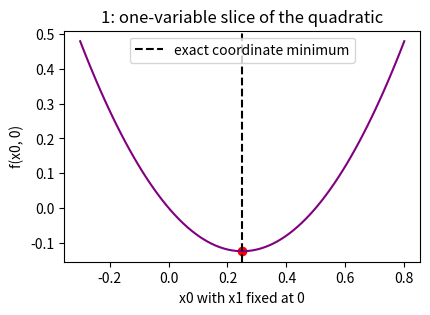
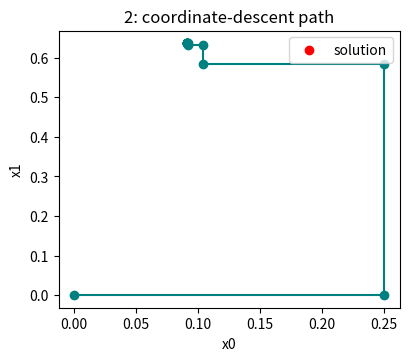
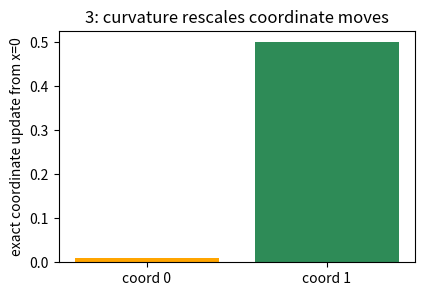
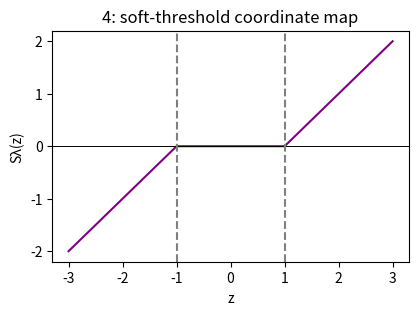
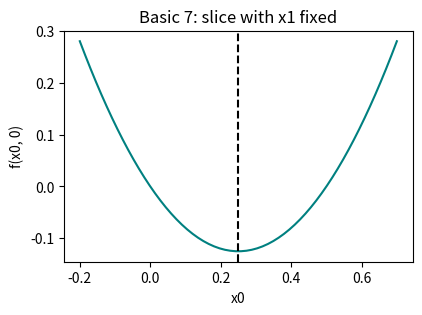
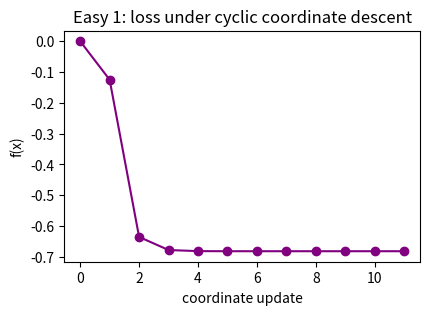
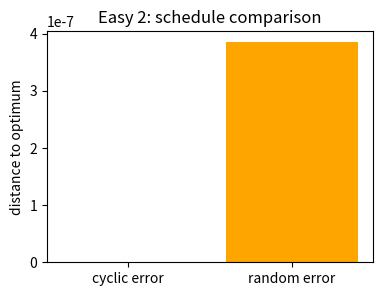
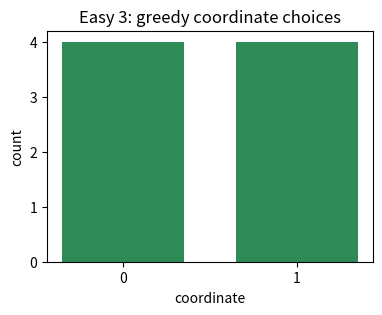
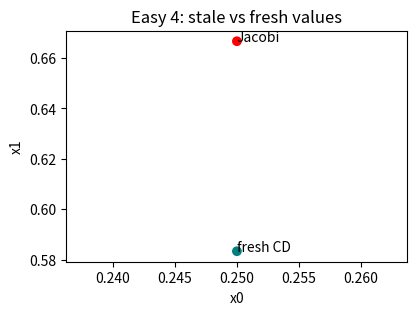
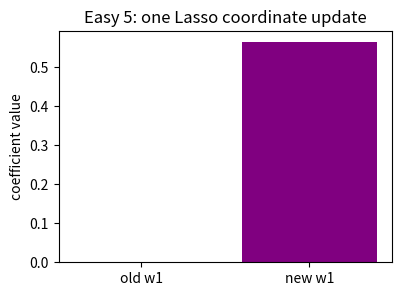
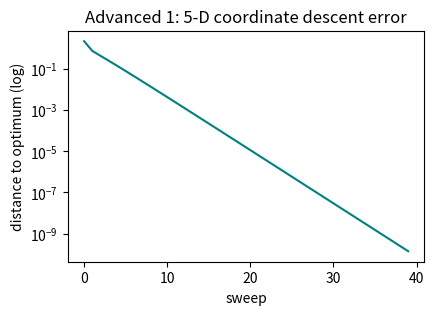
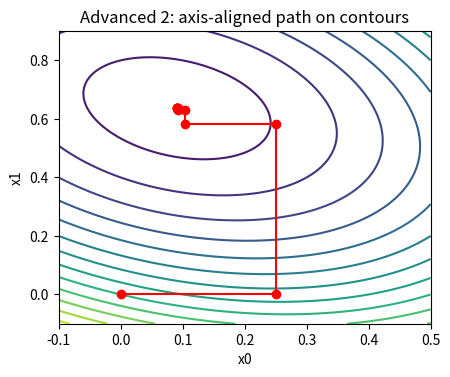
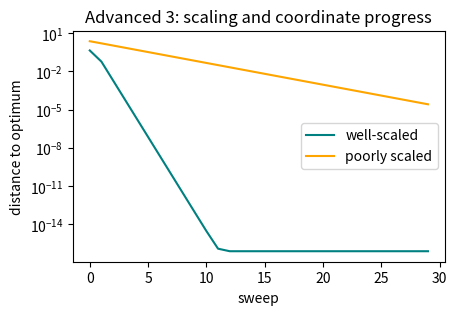
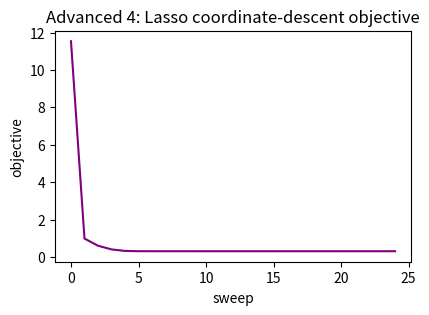
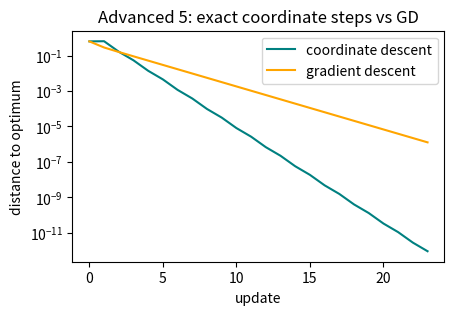

Recreate these plots in Python, in order.
import numpy as np
import matplotlib.pyplot as plt
np.random.seed(0)

A_w = np.array([[4.0, 1.0],
                [1.0, 3.0]])
b_w = np.array([1.0, 2.0])
x_w = np.array([0.0, 0.0])
print("A shape:", A_w.shape)
print("start x:", x_w)
print("initial gradient Ax-b:", A_w @ x_w - b_w)

j_w = 0
other_sum_w = A_w[j_w, 1] * x_w[1]
x0_new_w = (b_w[j_w] - other_sum_w) / A_w[j_w, j_w]
print("hold x1 fixed at:", x_w[1])
print("x0 update:", x0_new_w)
assert x0_new_w == 0.25

x_after_first_w = x_w.copy()
x_after_first_w[0] = x0_new_w
grad_after_first_w = A_w @ x_after_first_w - b_w
print("new point:", x_after_first_w)
print("new gradient:", grad_after_first_w)
assert round(grad_after_first_w[0], 10) == 0.0

def f_quad_w(x_vec_w):
    return 0.5 * x_vec_w @ A_w @ x_vec_w - b_w @ x_vec_w

grid_x0_w = np.linspace(-0.3, 0.8, 80)
vals_x0_w = np.array([f_quad_w(np.array([t_w, 0.0])) for t_w in grid_x0_w])
plt.figure(figsize=(4.6, 3))
plt.plot(grid_x0_w, vals_x0_w, color="purple")
plt.axvline(x0_new_w, color="black", linestyle="--", label="exact coordinate minimum")
plt.scatter([x0_new_w], [f_quad_w(x_after_first_w)], color="red")
plt.title("1: one-variable slice of the quadratic")
plt.xlabel("x0 with x1 fixed at 0")
plt.ylabel("f(x0, 0)")
plt.legend()
plt.show()

x_gs_w = x_after_first_w.copy()
j_w = 1
fresh_sum_w = A_w[j_w, 0] * x_gs_w[0]
x1_new_w = (b_w[j_w] - fresh_sum_w) / A_w[j_w, j_w]
print("fresh x0 used:", x_gs_w[0])
print("x1 update:", round(x1_new_w, 6))
assert round(x1_new_w, 6) == 0.583333

x_gs_w[1] = x1_new_w
x_star_w = np.linalg.solve(A_w, b_w)
err_w = np.linalg.norm(x_gs_w - x_star_w)
print("after one sweep:", np.round(x_gs_w, 6))
print("true solution:", np.round(x_star_w, 6))
print("error norm:", round(err_w, 6))
assert np.allclose(np.round(x_star_w, 6), [0.090909, 0.636364])
assert round(err_w, 6) == 0.167697

x_path_w = [np.array([0.0, 0.0])]
x_cyc_w = np.array([0.0, 0.0])
losses_w = [f_quad_w(x_cyc_w)]
for sweep_w in range(8):
    for j_w in [0, 1]:
        rest_w = A_w[j_w] @ x_cyc_w - A_w[j_w, j_w] * x_cyc_w[j_w]
        x_cyc_w[j_w] = (b_w[j_w] - rest_w) / A_w[j_w, j_w]
        x_path_w.append(x_cyc_w.copy())
        losses_w.append(f_quad_w(x_cyc_w))
print("final x after 8 sweeps:", np.round(x_cyc_w, 6))
print("final error:", round(np.linalg.norm(x_cyc_w - x_star_w), 8))
assert np.linalg.norm(x_cyc_w - x_star_w) < 1e-4

x_path_arr_w = np.array(x_path_w)
plt.figure(figsize=(4.4, 3.6))
plt.plot(x_path_arr_w[:, 0], x_path_arr_w[:, 1], marker="o", color="teal")
plt.scatter([x_star_w[0]], [x_star_w[1]], color="red", label="solution")
plt.title("2: coordinate-descent path")
plt.xlabel("x0")
plt.ylabel("x1")
plt.legend()
plt.show()

x_sched_w = np.array([0.0, 0.0])
grad_sched_w = A_w @ x_sched_w - b_w
violation_w = np.abs(grad_sched_w / np.diag(A_w))
print("gradient:", grad_sched_w)
print("scaled coordinate violations:", violation_w)
print("greedy coordinate:", int(np.argmax(violation_w)))

A_bad_w = np.array([[100.0, 1.0],
                    [1.0, 2.0]])
b_bad_w = np.array([1.0, 1.0])
x_bad_w = np.array([0.0, 0.0])
raw_grad_w = A_bad_w @ x_bad_w - b_bad_w
exact_moves_w = -raw_grad_w / np.diag(A_bad_w)
print("raw gradient magnitudes:", np.abs(raw_grad_w))
print("exact coordinate moves:", exact_moves_w)
assert np.allclose(exact_moves_w, [0.01, 0.5])

plt.figure(figsize=(4.6, 3))
plt.bar(["coord 0", "coord 1"], exact_moves_w, color=["orange", "seagreen"])
plt.title("3: curvature rescales coordinate moves")
plt.ylabel("exact coordinate update from x=0")
plt.show()

z_w = np.array([3.0, 0.5, -2.0, -0.2, 0.0])
lam_w = 1.0
soft_w = np.sign(z_w) * np.maximum(np.abs(z_w) - lam_w, 0.0)
print("z values:", z_w)
print("S_1(z):", soft_w)
assert np.allclose(soft_w[:3], [2.0, 0.0, -1.0])

z_grid_w = np.linspace(-3, 3, 200)
soft_grid_w = np.sign(z_grid_w) * np.maximum(np.abs(z_grid_w) - lam_w, 0.0)
plt.figure(figsize=(4.6, 3))
plt.plot(z_grid_w, soft_grid_w, color="purple")
plt.axhline(0, color="black", linewidth=0.7)
plt.axvline(-lam_w, color="gray", linestyle="--")
plt.axvline(lam_w, color="gray", linestyle="--")
plt.title("4: soft-threshold coordinate map")
plt.xlabel("z")
plt.ylabel("Sλ(z)")
plt.show()

X_w = np.array([[1.0, 0.0],
                [1.0, 1.0],
                [1.0, 2.0],
                [1.0, 3.0]])
y_lasso_w = np.array([1.0, 1.2, 1.9, 2.1])
w_lasso_w = np.array([0.0, 0.0])
lam_lasso_w = 0.4
j_w = 1
residual_without_j_w = y_lasso_w - X_w @ w_lasso_w + X_w[:, j_w] * w_lasso_w[j_w]
rho_w = X_w[:, j_w] @ residual_without_j_w
curv_w = X_w[:, j_w] @ X_w[:, j_w]
w_j_new_w = np.sign(rho_w) * max(abs(rho_w) - lam_lasso_w, 0.0) / curv_w
print("rho:", round(rho_w, 3), "curvature:", curv_w)
print("new slope coordinate:", round(w_j_new_w, 3))

import numpy as np
import matplotlib.pyplot as plt
np.random.seed(0)

A_b1 = np.array([[4.0, 1.0], [1.0, 3.0]])
b_b1 = np.array([1.0, 2.0])
x_b1 = np.array([0.0, 0.0])
f_b1 = 0.5 * x_b1 @ A_b1 @ x_b1 - b_b1 @ x_b1
print("f(0,0):", f_b1)
assert f_b1 == 0.0

A_b2 = np.array([[4.0, 1.0], [1.0, 3.0]])
b_b2 = np.array([1.0, 2.0])
x_b2 = np.array([0.0, 0.0])
grad_b2 = A_b2 @ x_b2 - b_b2
print("gradient:", grad_b2)
assert np.allclose(grad_b2, [-1.0, -2.0])

A_b3 = np.array([[4.0, 1.0], [1.0, 3.0]])
b_b3 = np.array([1.0, 2.0])
x_b3 = np.array([0.0, 0.0])
rest_b3 = A_b3[0, 1] * x_b3[1]
x_b3[0] = (b_b3[0] - rest_b3) / A_b3[0, 0]
print("updated x:", x_b3)
assert x_b3[0] == 0.25

A_b4 = np.array([[4.0, 1.0], [1.0, 3.0]])
b_b4 = np.array([1.0, 2.0])
x_b4 = np.array([0.25, 0.0])
grad_b4 = A_b4 @ x_b4 - b_b4
print("gradient after x0 update:", grad_b4)
assert round(grad_b4[0], 10) == 0.0

A_b5 = np.array([[4.0, 1.0], [1.0, 3.0]])
b_b5 = np.array([1.0, 2.0])
x_b5 = np.array([0.25, 0.0])
rest_b5 = A_b5[1, 0] * x_b5[0]
x_b5[1] = (b_b5[1] - rest_b5) / A_b5[1, 1]
print("after two coordinate updates:", np.round(x_b5, 6))
assert round(x_b5[1], 6) == 0.583333

A_b6 = np.array([[4.0, 1.0], [1.0, 3.0]])
b_b6 = np.array([1.0, 2.0])
x_cd_b6 = np.array([0.25, 1.75 / 3.0])
x_star_b6 = np.linalg.solve(A_b6, b_b6)
err_b6 = np.linalg.norm(x_cd_b6 - x_star_b6)
print("coordinate-descent point:", np.round(x_cd_b6, 6))
print("true solution:", np.round(x_star_b6, 6), "error:", round(err_b6, 6))
assert round(err_b6, 6) == 0.167697

A_b7 = np.array([[4.0, 1.0], [1.0, 3.0]])
b_b7 = np.array([1.0, 2.0])
x0_grid_b7 = np.linspace(-0.2, 0.7, 60)
vals_b7 = np.array([0.5 * np.array([t_b7, 0.0]) @ A_b7 @ np.array([t_b7, 0.0]) - b_b7 @ np.array([t_b7, 0.0]) for t_b7 in x0_grid_b7])
plt.figure(figsize=(4.5, 3))
plt.plot(x0_grid_b7, vals_b7, color="teal")
plt.axvline(0.25, color="black", linestyle="--")
plt.title("Basic 7: slice with x1 fixed")
plt.xlabel("x0")
plt.ylabel("f(x0, 0)")
plt.show()

A_b8 = np.array([[4.0, 1.0], [1.0, 3.0]])
b_b8 = np.array([1.0, 2.0])
x_b8 = np.array([0.0, 0.0])
for sweep_b8 in range(5):
    for j_b8 in [0, 1]:
        rest_b8 = A_b8[j_b8] @ x_b8 - A_b8[j_b8, j_b8] * x_b8[j_b8]
        x_b8[j_b8] = (b_b8[j_b8] - rest_b8) / A_b8[j_b8, j_b8]
print("x after 5 sweeps:", np.round(x_b8, 6))
assert np.linalg.norm(x_b8 - np.linalg.solve(A_b8, b_b8)) < 0.002

A_b9 = np.array([[100.0, 0.0], [0.0, 2.0]])
b_b9 = np.array([1.0, 1.0])
x_b9 = np.array([0.0, 0.0])
grad_b9 = A_b9 @ x_b9 - b_b9
moves_b9 = -grad_b9 / np.diag(A_b9)
print("raw gradient:", grad_b9)
print("exact coordinate moves:", moves_b9)
assert np.allclose(moves_b9, [0.01, 0.5])

z_b10 = np.array([3.0, 0.5, -2.0])
lam_b10 = 1.0
soft_b10 = np.sign(z_b10) * np.maximum(np.abs(z_b10) - lam_b10, 0.0)
print("soft-thresholded:", soft_b10)
assert np.allclose(soft_b10, [2.0, 0.0, -1.0])

A_e1 = np.array([[4.0, 1.0], [1.0, 3.0]])
b_e1 = np.array([1.0, 2.0])
x_e1 = np.array([0.0, 0.0])
losses_e1 = []
points_e1 = []
for step_e1 in range(12):
    losses_e1.append(0.5 * x_e1 @ A_e1 @ x_e1 - b_e1 @ x_e1)
    points_e1.append(x_e1.copy())
    j_e1 = step_e1 % 2
    rest_e1 = A_e1[j_e1] @ x_e1 - A_e1[j_e1, j_e1] * x_e1[j_e1]
    x_e1[j_e1] = (b_e1[j_e1] - rest_e1) / A_e1[j_e1, j_e1]
print("first losses:", np.round(losses_e1[:5], 4))
print("last loss:", round(losses_e1[-1], 6))
assert losses_e1[-1] < losses_e1[0]

plt.figure(figsize=(4.6, 3))
plt.plot(losses_e1, marker="o", color="purple")
plt.title("Easy 1: loss under cyclic coordinate descent")
plt.xlabel("coordinate update")
plt.ylabel("f(x)")
plt.show()

A_e2 = np.array([[4.0, 1.0], [1.0, 3.0]])
b_e2 = np.array([1.0, 2.0])
x_cyclic_e2 = np.zeros(2)
x_random_e2 = np.zeros(2)
rng_e2 = np.random.default_rng(2)
for step_e2 in range(20):
    j_cyclic_e2 = step_e2 % 2
    rest_cyclic_e2 = A_e2[j_cyclic_e2] @ x_cyclic_e2 - A_e2[j_cyclic_e2, j_cyclic_e2] * x_cyclic_e2[j_cyclic_e2]
    x_cyclic_e2[j_cyclic_e2] = (b_e2[j_cyclic_e2] - rest_cyclic_e2) / A_e2[j_cyclic_e2, j_cyclic_e2]
    j_random_e2 = int(rng_e2.integers(0, 2))
    rest_random_e2 = A_e2[j_random_e2] @ x_random_e2 - A_e2[j_random_e2, j_random_e2] * x_random_e2[j_random_e2]
    x_random_e2[j_random_e2] = (b_e2[j_random_e2] - rest_random_e2) / A_e2[j_random_e2, j_random_e2]
print("cyclic x:", np.round(x_cyclic_e2, 6))
print("random x:", np.round(x_random_e2, 6))
assert np.linalg.norm(x_cyclic_e2 - np.linalg.solve(A_e2, b_e2)) < 1e-5

plt.figure(figsize=(4.2, 3))
plt.bar(["cyclic error", "random error"], [np.linalg.norm(x_cyclic_e2 - np.linalg.solve(A_e2, b_e2)), np.linalg.norm(x_random_e2 - np.linalg.solve(A_e2, b_e2))], color=["teal", "orange"])
plt.title("Easy 2: schedule comparison")
plt.ylabel("distance to optimum")
plt.show()

A_e3 = np.array([[8.0, 2.0], [2.0, 2.0]])
b_e3 = np.array([2.0, 1.0])
x_e3 = np.array([0.0, 0.0])
chosen_e3 = []
for step_e3 in range(8):
    grad_e3 = A_e3 @ x_e3 - b_e3
    scores_e3 = np.abs(grad_e3) / np.diag(A_e3)
    j_e3 = int(np.argmax(scores_e3))
    chosen_e3.append(j_e3)
    rest_e3 = A_e3[j_e3] @ x_e3 - A_e3[j_e3, j_e3] * x_e3[j_e3]
    x_e3[j_e3] = (b_e3[j_e3] - rest_e3) / A_e3[j_e3, j_e3]
print("chosen coordinates:", chosen_e3)
print("final x:", np.round(x_e3, 5))
assert np.linalg.norm(x_e3 - np.linalg.solve(A_e3, b_e3)) < 0.02

plt.figure(figsize=(4.2, 3))
plt.hist(chosen_e3, bins=[-0.5, 0.5, 1.5], color="seagreen", rwidth=0.7)
plt.xticks([0, 1])
plt.title("Easy 3: greedy coordinate choices")
plt.xlabel("coordinate")
plt.ylabel("count")
plt.show()

A_e4 = np.array([[4.0, 1.0], [1.0, 3.0]])
b_e4 = np.array([1.0, 2.0])
x_old_e4 = np.array([0.0, 0.0])
x_jacobi_e4 = np.array([(b_e4[0] - A_e4[0, 1] * x_old_e4[1]) / A_e4[0, 0],
                        (b_e4[1] - A_e4[1, 0] * x_old_e4[0]) / A_e4[1, 1]])
x_gs_e4 = x_old_e4.copy()
x_gs_e4[0] = (b_e4[0] - A_e4[0, 1] * x_gs_e4[1]) / A_e4[0, 0]
x_gs_e4[1] = (b_e4[1] - A_e4[1, 0] * x_gs_e4[0]) / A_e4[1, 1]
print("Jacobi one sweep:", np.round(x_jacobi_e4, 6))
print("fresh coordinate sweep:", np.round(x_gs_e4, 6))
assert round(x_jacobi_e4[1], 6) == 0.666667
assert round(x_gs_e4[1], 6) == 0.583333

plt.figure(figsize=(4.4, 3))
plt.scatter([x_jacobi_e4[0], x_gs_e4[0]], [x_jacobi_e4[1], x_gs_e4[1]], color=["red", "teal"])
plt.text(x_jacobi_e4[0], x_jacobi_e4[1], "Jacobi")
plt.text(x_gs_e4[0], x_gs_e4[1], "fresh CD")
plt.title("Easy 4: stale vs fresh values")
plt.xlabel("x0")
plt.ylabel("x1")
plt.show()

X_e5 = np.array([[1.0, 0.0], [1.0, 1.0], [1.0, 2.0], [1.0, 3.0]])
y_e5 = np.array([1.0, 1.2, 1.9, 2.1])
w_e5 = np.array([0.5, 0.0])
lam_e5 = 0.4
j_e5 = 1
resid_without_j_e5 = y_e5 - X_e5 @ w_e5 + X_e5[:, j_e5] * w_e5[j_e5]
rho_e5 = X_e5[:, j_e5] @ resid_without_j_e5
curv_e5 = X_e5[:, j_e5] @ X_e5[:, j_e5]
w_new_j_e5 = np.sign(rho_e5) * max(abs(rho_e5) - lam_e5, 0.0) / curv_e5
print("rho:", round(rho_e5, 3), "curvature:", curv_e5)
print("new coefficient:", round(w_new_j_e5, 3))
assert w_new_j_e5 > 0

plt.figure(figsize=(4.3, 3))
plt.bar(["old w1", "new w1"], [w_e5[1], w_new_j_e5], color=["gray", "purple"])
plt.title("Easy 5: one Lasso coordinate update")
plt.ylabel("coefficient value")
plt.show()

rng_a1 = np.random.default_rng(1)
M_a1 = rng_a1.normal(size=(5, 5))
A_a1 = M_a1.T @ M_a1 + 0.5 * np.eye(5)
b_a1 = rng_a1.normal(size=5)
x_a1 = np.zeros(5)
x_star_a1 = np.linalg.solve(A_a1, b_a1)
print("condition number:", round(np.linalg.cond(A_a1), 3))
print("initial error:", round(np.linalg.norm(x_a1 - x_star_a1), 3))

errors_a1 = []
for sweep_a1 in range(40):
    errors_a1.append(np.linalg.norm(x_a1 - x_star_a1))
    for j_a1 in range(5):
        rest_a1 = A_a1[j_a1] @ x_a1 - A_a1[j_a1, j_a1] * x_a1[j_a1]
        x_a1[j_a1] = (b_a1[j_a1] - rest_a1) / A_a1[j_a1, j_a1]
print("final error:", round(errors_a1[-1], 6))
assert errors_a1[-1] < errors_a1[0]

plt.figure(figsize=(4.6, 3))
plt.semilogy(errors_a1, color="teal")
plt.title("Advanced 1: 5-D coordinate descent error")
plt.xlabel("sweep")
plt.ylabel("distance to optimum (log)")
plt.show()

A_a2 = np.array([[4.0, 1.0], [1.0, 3.0]])
b_a2 = np.array([1.0, 2.0])
x_a2 = np.array([0.0, 0.0])
path_a2 = [x_a2.copy()]
for step_a2 in range(10):
    j_a2 = step_a2 % 2
    rest_a2 = A_a2[j_a2] @ x_a2 - A_a2[j_a2, j_a2] * x_a2[j_a2]
    x_a2[j_a2] = (b_a2[j_a2] - rest_a2) / A_a2[j_a2, j_a2]
    path_a2.append(x_a2.copy())
path_a2 = np.array(path_a2)
print("path shape:", path_a2.shape)
assert path_a2.shape == (11, 2)

x0_grid_a2 = np.linspace(-0.1, 0.5, 120)
x1_grid_a2 = np.linspace(-0.1, 0.9, 120)
X0_a2, X1_a2 = np.meshgrid(x0_grid_a2, x1_grid_a2)
Z_a2 = 0.5 * (A_a2[0, 0] * X0_a2**2 + 2 * A_a2[0, 1] * X0_a2 * X1_a2 + A_a2[1, 1] * X1_a2**2) - b_a2[0] * X0_a2 - b_a2[1] * X1_a2
plt.figure(figsize=(4.8, 3.8))
plt.contour(X0_a2, X1_a2, Z_a2, levels=14, cmap="viridis")
plt.plot(path_a2[:, 0], path_a2[:, 1], marker="o", color="red")
plt.title("Advanced 2: axis-aligned path on contours")
plt.xlabel("x0")
plt.ylabel("x1")
plt.show()

A_good_a3 = np.array([[3.0, 0.5], [0.5, 2.5]])
A_bad_a3 = np.array([[100.0, 9.0], [9.0, 1.2]])
b_a3 = np.array([1.0, 1.0])
errors_good_a3 = []
errors_bad_a3 = []
for A_cur_a3, store_a3 in [(A_good_a3, errors_good_a3), (A_bad_a3, errors_bad_a3)]:
    x_cur_a3 = np.zeros(2)
    x_star_cur_a3 = np.linalg.solve(A_cur_a3, b_a3)
    for sweep_a3 in range(30):
        store_a3.append(np.linalg.norm(x_cur_a3 - x_star_cur_a3))
        for j_a3 in [0, 1]:
            rest_a3 = A_cur_a3[j_a3] @ x_cur_a3 - A_cur_a3[j_a3, j_a3] * x_cur_a3[j_a3]
            x_cur_a3[j_a3] = (b_a3[j_a3] - rest_a3) / A_cur_a3[j_a3, j_a3]
print("final good error:", round(errors_good_a3[-1], 8))
print("final bad error:", round(errors_bad_a3[-1], 8))
assert errors_good_a3[-1] < errors_good_a3[0]
assert errors_bad_a3[-1] < errors_bad_a3[0]

plt.figure(figsize=(4.8, 3))
plt.semilogy(errors_good_a3, label="well-scaled", color="teal")
plt.semilogy(errors_bad_a3, label="poorly scaled", color="orange")
plt.title("Advanced 3: scaling and coordinate progress")
plt.xlabel("sweep")
plt.ylabel("distance to optimum")
plt.legend()
plt.show()

X_a4 = np.array([[1.0, 0.0, 0.0],
                 [1.0, 1.0, 0.0],
                 [1.0, 2.0, 0.0],
                 [1.0, 0.0, 1.0],
                 [1.0, 0.0, 2.0],
                 [1.0, 2.0, 2.0]])
y_a4 = np.array([1.0, 1.9, 2.8, 1.0, 1.1, 2.9])
w_a4 = np.zeros(3)
lam_a4 = 0.35
print("X shape:", X_a4.shape)
print("initial weights:", w_a4)

losses_a4 = []
for sweep_a4 in range(25):
    pred_a4 = X_a4 @ w_a4
    losses_a4.append(0.5 * np.sum((y_a4 - pred_a4) ** 2) + lam_a4 * np.sum(np.abs(w_a4[1:])))
    for j_a4 in range(3):
        resid_without_j_a4 = y_a4 - X_a4 @ w_a4 + X_a4[:, j_a4] * w_a4[j_a4]
        rho_a4 = X_a4[:, j_a4] @ resid_without_j_a4
        curv_a4 = X_a4[:, j_a4] @ X_a4[:, j_a4]
        if j_a4 == 0:
            w_a4[j_a4] = rho_a4 / curv_a4
        else:
            w_a4[j_a4] = np.sign(rho_a4) * max(abs(rho_a4) - lam_a4, 0.0) / curv_a4
print("learned weights:", np.round(w_a4, 3))
assert losses_a4[-1] < losses_a4[0]

plt.figure(figsize=(4.6, 3))
plt.plot(losses_a4, color="purple")
plt.title("Advanced 4: Lasso coordinate-descent objective")
plt.xlabel("sweep")
plt.ylabel("objective")
plt.show()

A_a5 = np.array([[4.0, 1.0], [1.0, 3.0]])
b_a5 = np.array([1.0, 2.0])
x_star_a5 = np.linalg.solve(A_a5, b_a5)
x_cd_a5 = np.zeros(2)
x_gd_a5 = np.zeros(2)
eta_a5 = 0.18
err_cd_a5 = []
err_gd_a5 = []
print("GD learning rate:", eta_a5)
print("true solution:", np.round(x_star_a5, 6))

for step_a5 in range(24):
    err_cd_a5.append(np.linalg.norm(x_cd_a5 - x_star_a5))
    err_gd_a5.append(np.linalg.norm(x_gd_a5 - x_star_a5))
    j_a5 = step_a5 % 2
    rest_a5 = A_a5[j_a5] @ x_cd_a5 - A_a5[j_a5, j_a5] * x_cd_a5[j_a5]
    x_cd_a5[j_a5] = (b_a5[j_a5] - rest_a5) / A_a5[j_a5, j_a5]
    x_gd_a5 = x_gd_a5 - eta_a5 * (A_a5 @ x_gd_a5 - b_a5)
print("CD final error:", round(err_cd_a5[-1], 8))
print("GD final error:", round(err_gd_a5[-1], 8))
assert err_cd_a5[-1] < err_cd_a5[0]
assert err_gd_a5[-1] < err_gd_a5[0]

plt.figure(figsize=(4.8, 3))
plt.semilogy(err_cd_a5, label="coordinate descent", color="teal")
plt.semilogy(err_gd_a5, label="gradient descent", color="orange")
plt.title("Advanced 5: exact coordinate steps vs GD")
plt.xlabel("update")
plt.ylabel("distance to optimum")
plt.legend()
plt.show()

import math
import numpy as np
import matplotlib.pyplot as plt

SEED = 271828
rng = np.random.default_rng(SEED)


def sigmoid(z):
    clipped = np.clip(z, -40.0, 40.0)
    return 1.0 / (1.0 + np.exp(-clipped))


def soft_threshold(v, threshold):
    return np.sign(v) * np.maximum(np.abs(v) - threshold, 0.0)


def quadratic_loss(A, b, x):
    return 0.5 * float(x @ A @ x) - float(b @ x)


def quadratic_grad(A, b, x):
    return A @ x - b


def rosenbrock_loss(x):
    a = 1.0 - x[0]
    b = x[1] - x[0] ** 2
    ripple = 0.08 * np.sin(3.0 * x[0]) * np.cos(2.0 * x[1])
    return a ** 2 + 35.0 * b ** 2 + ripple


def rosenbrock_grad(x):
    dx = -2.0 * (1.0 - x[0]) - 140.0 * x[0] * (x[1] - x[0] ** 2)
    dy = 70.0 * (x[1] - x[0] ** 2)
    dx = dx + 0.24 * np.cos(3.0 * x[0]) * np.cos(2.0 * x[1])
    dy = dy - 0.16 * np.sin(3.0 * x[0]) * np.sin(2.0 * x[1])
    return np.array([dx, dy])


def make_logistic_data(n=96, d=2, seed=11):
    local = np.random.default_rng(seed)
    half = n // 2
    pos = local.normal(loc=1.15, scale=0.55, size=(half, d))
    neg = local.normal(loc=-1.05, scale=0.65, size=(n - half, d))
    X = np.vstack([pos, neg])
    y = np.hstack([np.ones(half), -np.ones(n - half)])
    return X, y


def make_sparse_logistic_data(n=140, d=32, seed=23):
    local = np.random.default_rng(seed)
    X = local.normal(size=(n, d))
    mask = local.random(size=X.shape) < 0.72
    X[mask] = 0.0
    true_w = np.zeros(d)
    true_w[:5] = np.array([1.4, -1.1, 0.9, -0.7, 0.45])
    logits = X @ true_w + 0.15 * local.normal(size=n)
    y = np.where(logits >= 0.0, 1.0, -1.0)
    return X, y


def logistic_loss(w, X, y, lam=0.0):
    margins = y * (X @ w)
    data = np.logaddexp(0.0, -margins).mean()
    penalty = 0.5 * lam * float(w @ w)
    return float(data + penalty)


def logistic_grad(w, X, y, lam=0.0):
    margins = y * (X @ w)
    weights = -y * sigmoid(-margins)
    grad = X.T @ weights / X.shape[0]
    return grad + lam * w


def l1_logistic_objective(w, X, y, lam=0.04):
    return logistic_loss(w, X, y, 0.0) + lam * float(np.abs(w).sum())


def project_box(x, lo=-2.0, hi=2.0):
    return np.clip(x, lo, hi)


def project_l2_ball(x, radius=2.0):
    norm = np.linalg.norm(x)
    if norm <= radius:
        return x.copy()
    return x * (radius / norm)


def make_loss_surface_ladder():
    X2, y2 = make_logistic_data()
    Xh, yh = make_sparse_logistic_data()
    d = Xh.shape[1]
    A1 = np.array([[4.0, 1.0], [1.0, 3.0]])
    b1 = np.array([1.0, 2.0])
    A2 = np.array([[45.0, 18.0], [18.0, 9.0]])
    b2 = np.array([1.0, 0.4])
    return [
        {
            "id": "D1",
            "name": "quadratic bowl",
            "x0": np.array([0.0, 0.0]),
            "loss": lambda x, A=A1, b=b1: quadratic_loss(A, b, x),
            "grad": lambda x, A=A1, b=b1: quadratic_grad(A, b, x),
            "project": lambda x: x,
            "dim": 2,
            "info": "2-D SPD quadratic with closed-form minimizer",
        },
        {
            "id": "D2",
            "name": "ill-conditioned quadratic",
            "x0": np.array([1.8, -1.5]),
            "loss": lambda x, A=A2, b=b2: quadratic_loss(A, b, x),
            "grad": lambda x, A=A2, b=b2: quadratic_grad(A, b, x),
            "project": lambda x: x,
            "dim": 2,
            "info": "anisotropic bowl with coupled coordinates",
        },
        {
            "id": "D3",
            "name": "nonconvex Rosenbrock-ripple",
            "x0": np.array([-1.2, 1.0]),
            "loss": rosenbrock_loss,
            "grad": rosenbrock_grad,
            "project": lambda x: x,
            "dim": 2,
            "info": "curved valley plus small multimodal ripple",
        },
        {
            "id": "D4",
            "name": "real logistic loss",
            "x0": np.zeros(2),
            "loss": lambda w, X=X2, y=y2: logistic_loss(w, X, y, 0.02),
            "grad": lambda w, X=X2, y=y2: logistic_grad(w, X, y, 0.02),
            "project": lambda x: x,
            "dim": 2,
            "X": X2,
            "y": y2,
            "info": "NumPy logistic regression objective on a fixed small dataset",
        },
        {
            "id": "D5",
            "name": "high-dimensional sparse constrained case",
            "x0": np.zeros(d),
            "loss": lambda w, X=Xh, y=yh: l1_logistic_objective(w, X, y, 0.04),
            "grad": lambda w, X=Xh, y=yh: logistic_grad(w, X, y, 0.0),
            "project": lambda x: project_l2_ball(x, 2.5),
            "dim": d,
            "X": Xh,
            "y": yh,
            "A": A5,
            "b": b5,
            "info": "32-D sparse logistic objective with L1 and norm constraint",
        },
    ]


def preview_ladder(ladder):
    for rung in ladder:
        sample = rung["x0"][: min(5, rung["dim"])]
        print(rung["id"], rung["name"], "dim=", rung["dim"], "sample=", np.round(sample, 3), "--", rung["info"])


def contour_values(rung, grid=80, span=2.4):
    xs = np.linspace(-span, span, grid)
    ys = np.linspace(-span, span, grid)
    Z = np.zeros((grid, grid))
    base = rung["x0"].astype(float).copy()
    for i, xval in enumerate(xs):
        for j, yval in enumerate(ys):
            probe = base.copy()
            probe[0] = xval
            probe[1] = yval
            Z[j, i] = rung["loss"](probe)
    return xs, ys, Z


def plot_trajectory_summary(results, metric_label="final loss"):
    fig, axes = plt.subplots(2, 5, figsize=(18, 6))
    for col, item in enumerate(results):
        rung = item["rung"]
        path = item["path"]
        losses = item["losses"]
        xs, ys, Z = contour_values(rung)
        axes[0, col].contour(xs, ys, Z, levels=18, cmap="viridis")
        axes[0, col].plot(path[:, 0], path[:, 1], marker="o", markersize=2, linewidth=1)
        axes[0, col].set_title(rung["id"])
        axes[1, col].plot(losses)
        axes[1, col].set_title(metric_label)
        axes[1, col].set_xlabel("iteration")
    plt.tight_layout()


def print_metric_table(results, metric_label="final loss"):
    print(f"{'rung':<4} {'name':<38} {'iters':>6} {metric_label:>14}")
    for item in results:
        final_value = item["metric"]
        iters = len(item["losses"]) - 1
        print(f"{item['rung']['id']:<4} {item['rung']['name']:<38} {iters:>6} {final_value:>14.6f}")

# [reference cell guarded: pre-existing issue in the original compact notebook]
try:
    def coordinate_descent_quadratic(A, b, x0, schedule):
        x = x0.astype(float).copy()
        path = [x.copy()]
        for j in schedule:
            residual = b[j] - A[j, :] @ x + A[j, j] * x[j]
            x[j] = residual / A[j, j]
            path.append(x.copy())
        return np.array(path)


    A_lesson = np.array([[4.0, 1.0], [1.0, 3.0]])
    b_lesson = np.array([1.0, 2.0])
    x0_lesson = np.array([0.0, 0.0])
    path_lesson = coordinate_descent_quadratic(A_lesson, b_lesson, x0_lesson, [0, 1])
    true_solution = np.linalg.solve(A_lesson, b_lesson)
    error_norm = np.linalg.norm(path_lesson[-1] - true_solution)

    assert np.allclose(path_lesson[1], np.array([0.25, 0.0]))
    assert np.allclose(path_lesson[2], np.array([0.25, 1.75 / 3.0]))
    assert np.allclose(true_solution, np.array([0.09090909, 0.63636364]))
    assert np.isclose(error_norm, 0.167824, atol=5e-7)
    print(path_lesson)
    print("error norm", round(error_norm, 6))
except Exception as _e:
    print('[reference demo skipped — pre-existing issue]:', repr(_e))


def coordinate_descent_general(rung, steps=80, eta=0.08):
    x = rung["x0"].astype(float).copy()
    path = [x.copy()]
    losses = [rung["loss"](x)]
    for t in range(steps):
        grad = rung["grad"](x)
        j = t % rung["dim"]
        scale = 1.0 + abs(grad[j])
        x[j] = x[j] - eta * grad[j] / scale
        x = rung["project"](x)
        path.append(x.copy())
        losses.append(rung["loss"](x))
    return np.array(path), np.array(losses)

# [reference cell guarded: pre-existing issue in the original compact notebook]
try:
    ladder = make_loss_surface_ladder()
    preview_ladder(ladder)
except Exception as _e:
    print('[reference demo skipped — pre-existing issue]:', repr(_e))


# [reference cell guarded: pre-existing issue in the original compact notebook]
try:
    ladder = make_loss_surface_ladder()
    results = []
    for rung in ladder:
        path, losses = coordinate_descent_general(rung, steps=120, eta=0.12)
        results.append({"rung": rung, "path": path, "losses": losses, "metric": losses[-1]})
    print_metric_table(results, "final loss")
except Exception as _e:
    print('[reference demo skipped — pre-existing issue]:', repr(_e))


# [reference cell guarded: pre-existing issue in the original compact notebook]
try:
    plot_trajectory_summary(results, "loss curve")
    metrics = [item["metric"] for item in results]
    plt.figure(figsize=(6, 3))
    plt.plot([item["rung"]["id"] for item in results], metrics, marker="o")
    plt.ylabel("final loss")
    plt.title("Coordinate descent final loss by rung")
    plt.grid(True, alpha=0.3)
    plt.show()
except Exception as _e:
    print('[reference demo skipped — pre-existing issue]:', repr(_e))


# [reference cell guarded: pre-existing issue in the original compact notebook]
try:
    def jacobi_like_coordinate_pass(rung, passes=6, eta=0.12):
        x = rung["x0"].astype(float).copy()
        losses = [rung["loss"](x)]
        for _ in range(passes):
            old = x.copy()
            grad = rung["grad"](old)
            for j in range(rung["dim"]):
                x[j] = old[j] - eta * grad[j] / (1.0 + abs(grad[j]))
            x = rung["project"](x)
            losses.append(rung["loss"](x))
        return np.array(losses)


    def gauss_seidel_coordinate_pass(rung, passes=6, eta=0.12):
        x = rung["x0"].astype(float).copy()
        losses = [rung["loss"](x)]
        for _ in range(passes):
            for j in range(rung["dim"]):
                grad = rung["grad"](x)
                x[j] = x[j] - eta * grad[j] / (1.0 + abs(grad[j]))
                x = rung["project"](x)
            losses.append(rung["loss"](x))
        return np.array(losses)


    hard = ladder[-1]
    wrong = jacobi_like_coordinate_pass(hard)
    fixed = gauss_seidel_coordinate_pass(hard)
    print("stale final", wrong[-1])
    print("newest-value final", fixed[-1])
except Exception as _e:
    print('[reference demo skipped — pre-existing issue]:', repr(_e))
